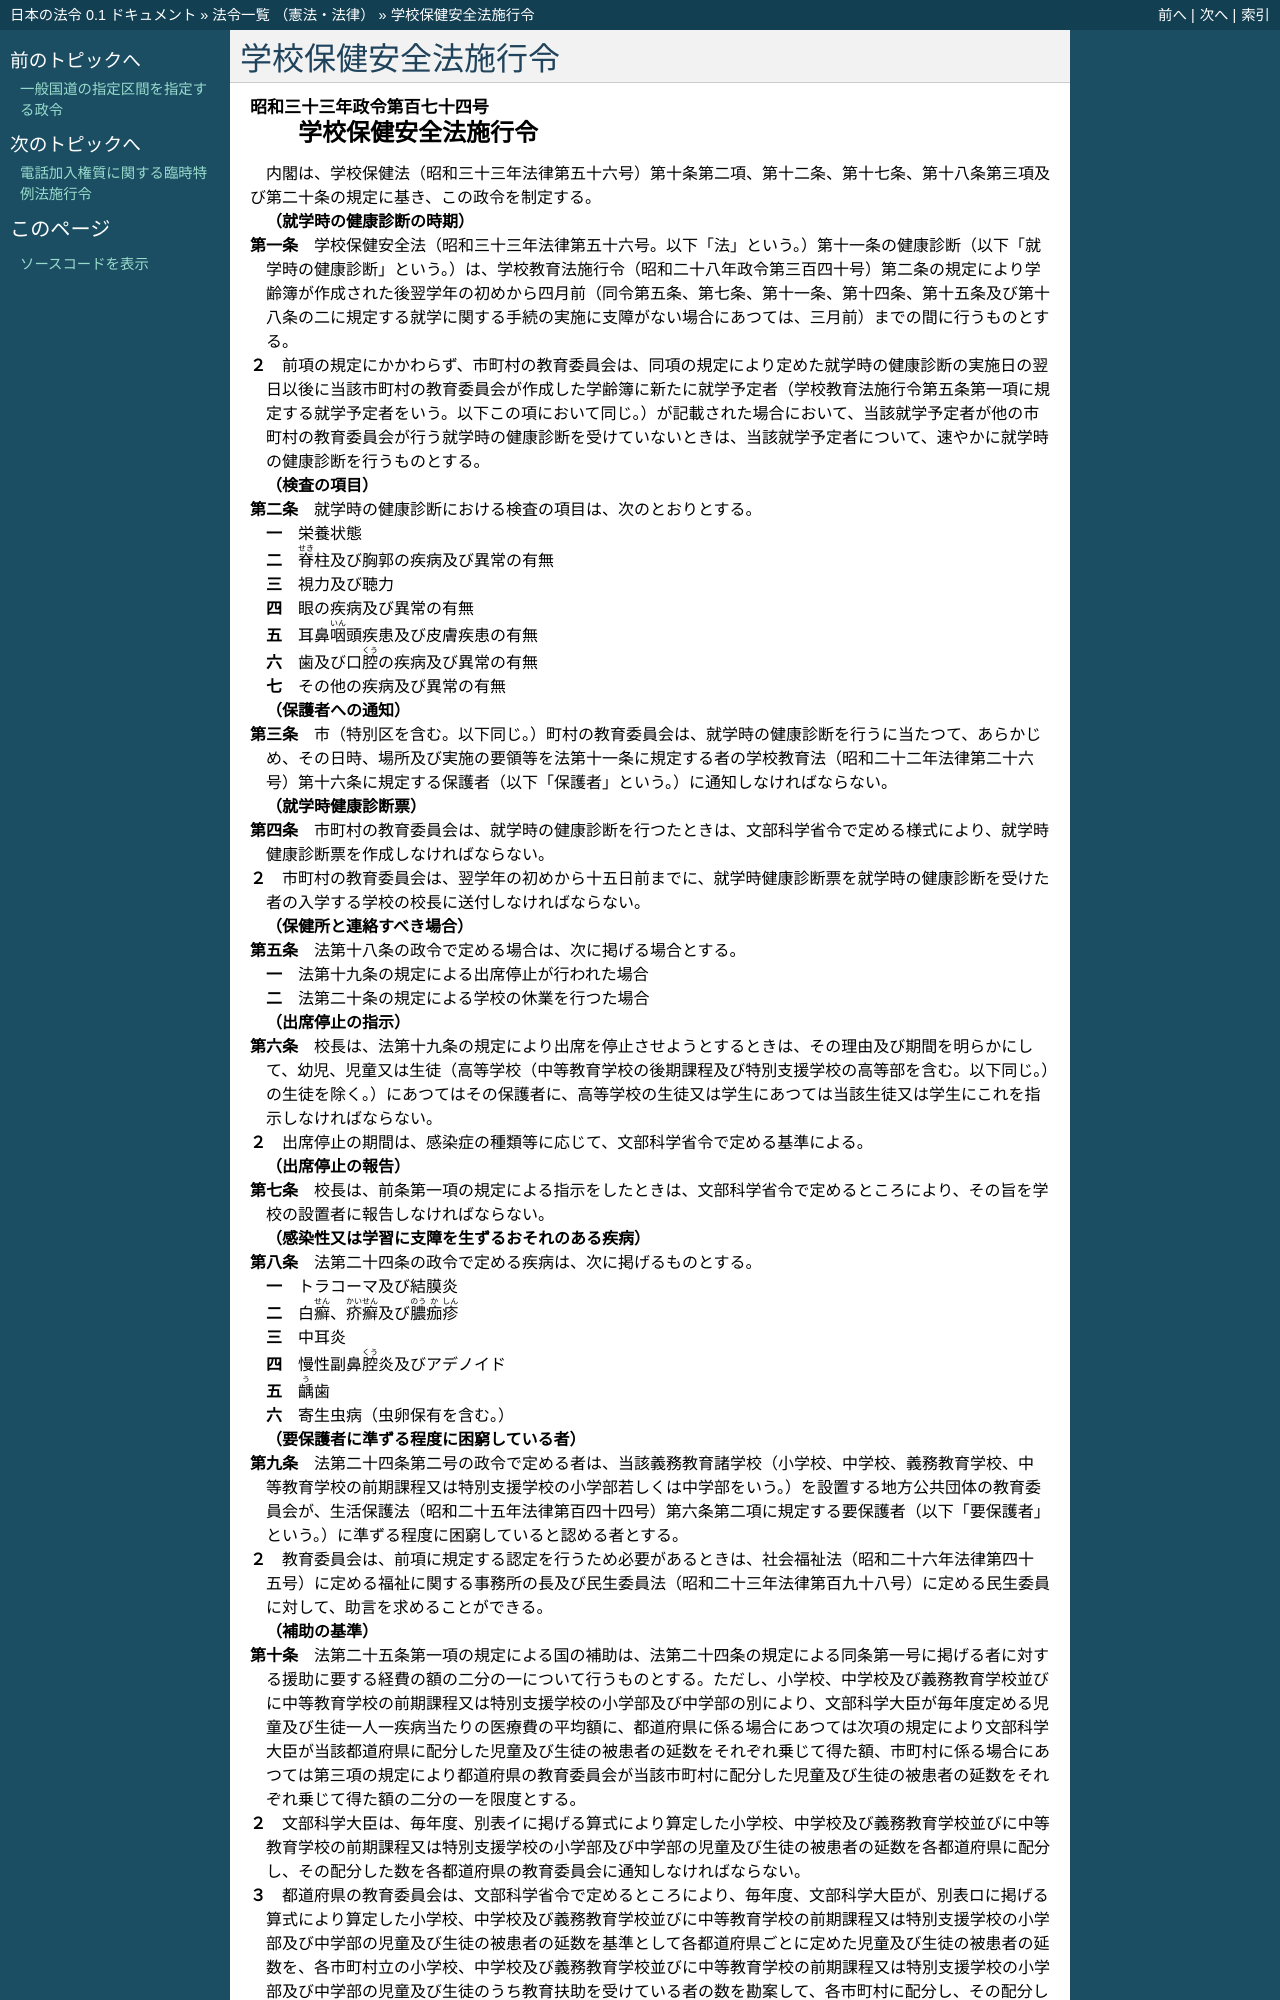

repository: ledmonster/japanese-law · page: doc/333/333CO0000000174_20160401_427CO0000000421.html · generator: sphinx

.. _333CO0000000174_20160401_427CO0000000421:

:orphan:

====================
学校保健安全法施行令
====================

.. raw:: html
    
    
    <main id="contentsLaw" class="active">
    <div id="innerDocument" class="active">
    
    
    
    
    <div style="margin-bottom: 12px;">
    <div id="lawTitleNo" style="font-size: 1.067rem; font-weight: bold;" class="_shokanBoxParent">昭和三十三年政令第百七十四号<div class="_shokanBox"></div>
    <div class="_inyoBox" id="_inyo_"></div>
    </div>
    <div id="lawTitle" style="margin-left: 3rem; font-size: 1.5rem; font-weight: bold; line-height: 1.25em;" class="_shokanBoxParent">
    <span data-xpath="">学校保健安全法施行令</span><div class="_shokanBox" id="_shokan_"><div class="_shokanBtnIcons"></div></div>
    <div class="_inyoBox" id="_inyo_"></div>
    </div>
    </div><section id="EnactStatement" class="active EnactStatement"><div class="_div_EnactStatement _shokanBoxParent" style="text-indent: 1em;">
    <span data-xpath="">内閣は、学校保健法（昭和三十三年法律第五十六号）第十条第二項、第十二条、第十七条、第十八条第三項及び第二十条の規定に基き、この政令を制定する。</span><div class="_shokanBox" id="_shokan_"><div class="_shokanBtnIcons"></div></div>
    <div class="_inyoBox" id="_inyo_"></div>
    </div></section><section id="MainProvision" class="active MainProvision"><section id="" class="active Article"><div style="margin-left: 1em; font-weight: bold;" class="_div_ArticleCaption _shokanBoxParent">
    <span data-xpath="">（就学時の健康診断の時期）</span><div class="_shokanBox" id="_shokan_"><div class="_shokanBtnIcons"></div></div>
    <div class="_inyoBox" id="_inyo_"></div>
    </div>
    <div style="margin-left: 1em; text-indent: -1em;" id="" class="_div_ArticleTitle _shokanBoxParent">
    <span style="font-weight: bold;">第一条</span>　<span data-xpath="">学校保健安全法（昭和三十三年法律第五十六号。以下「法」という。）第十一条の健康診断（以下「就学時の健康診断」という。）は、学校教育法施行令（昭和二十八年政令第三百四十号）第二条の規定により学齢簿が作成された後翌学年の初めから四月前（同令第五条、第七条、第十一条、第十四条、第十五条及び第十八条の二に規定する就学に関する手続の実施に支障がない場合にあつては、三月前）までの間に行うものとする。</span><div class="_shokanBox" id="_shokan_"><div class="_shokanBtnIcons"></div></div>
    <div class="_inyoBox" id="_inyo_"></div>
    </div>
    <div style="margin-left: 1em; text-indent: -1em;" class="_div_ParagraphSentence _shokanBoxParent">
    <span style="font-weight: bold;">２</span>　<span data-xpath="">前項の規定にかかわらず、市町村の教育委員会は、同項の規定により定めた就学時の健康診断の実施日の翌日以後に当該市町村の教育委員会が作成した学齢簿に新たに就学予定者（学校教育法施行令第五条第一項に規定する就学予定者をいう。以下この項において同じ。）が記載された場合において、当該就学予定者が他の市町村の教育委員会が行う就学時の健康診断を受けていないときは、当該就学予定者について、速やかに就学時の健康診断を行うものとする。</span><div class="_shokanBox" id="_shokan_"><div class="_shokanBtnIcons"></div></div>
    <div class="_inyoBox" id="_inyo_"></div>
    </div></section><section id="" class="active Article"><div style="margin-left: 1em; font-weight: bold;" class="_div_ArticleCaption _shokanBoxParent">
    <span data-xpath="">（検査の項目）</span><div class="_shokanBox" id="_shokan_"><div class="_shokanBtnIcons"></div></div>
    <div class="_inyoBox" id="_inyo_"></div>
    </div>
    <div style="margin-left: 1em; text-indent: -1em;" id="" class="_div_ArticleTitle _shokanBoxParent">
    <span style="font-weight: bold;">第二条</span>　<span data-xpath="">就学時の健康診断における検査の項目は、次のとおりとする。</span><div class="_shokanBox" id="_shokan_"><div class="_shokanBtnIcons"></div></div>
    <div class="_inyoBox" id="_inyo_"></div>
    </div>
    <div id="" style="margin-left: 2em; text-indent: -1em;" class="_div_ItemSentence _shokanBoxParent">
    <span style="font-weight: bold;">一</span>　<span data-xpath="">栄養状態</span><div class="_shokanBox" id="_shokan_"><div class="_shokanBtnIcons"></div></div>
    <div class="_inyoBox" id="_inyo_"></div>
    </div>
    <div id="" style="margin-left: 2em; text-indent: -1em;" class="_div_ItemSentence _shokanBoxParent">
    <span style="font-weight: bold;">二</span>　<span data-xpath=""><ruby class="law-ruby">脊<rt class="law-ruby">せき</rt></ruby>柱及び胸郭の疾病及び異常の有無</span><div class="_shokanBox" id="_shokan_"><div class="_shokanBtnIcons"></div></div>
    <div class="_inyoBox" id="_inyo_"></div>
    </div>
    <div id="" style="margin-left: 2em; text-indent: -1em;" class="_div_ItemSentence _shokanBoxParent">
    <span style="font-weight: bold;">三</span>　<span data-xpath="">視力及び聴力</span><div class="_shokanBox" id="_shokan_"><div class="_shokanBtnIcons"></div></div>
    <div class="_inyoBox" id="_inyo_"></div>
    </div>
    <div id="" style="margin-left: 2em; text-indent: -1em;" class="_div_ItemSentence _shokanBoxParent">
    <span style="font-weight: bold;">四</span>　<span data-xpath="">眼の疾病及び異常の有無</span><div class="_shokanBox" id="_shokan_"><div class="_shokanBtnIcons"></div></div>
    <div class="_inyoBox" id="_inyo_"></div>
    </div>
    <div id="" style="margin-left: 2em; text-indent: -1em;" class="_div_ItemSentence _shokanBoxParent">
    <span style="font-weight: bold;">五</span>　<span data-xpath="">耳鼻<ruby class="law-ruby">咽<rt class="law-ruby">いん</rt></ruby>頭疾患及び皮膚疾患の有無</span><div class="_shokanBox" id="_shokan_"><div class="_shokanBtnIcons"></div></div>
    <div class="_inyoBox" id="_inyo_"></div>
    </div>
    <div id="" style="margin-left: 2em; text-indent: -1em;" class="_div_ItemSentence _shokanBoxParent">
    <span style="font-weight: bold;">六</span>　<span data-xpath="">歯及び口<ruby class="law-ruby">腔<rt class="law-ruby">くう</rt></ruby>の疾病及び異常の有無</span><div class="_shokanBox" id="_shokan_"><div class="_shokanBtnIcons"></div></div>
    <div class="_inyoBox" id="_inyo_"></div>
    </div>
    <div id="" style="margin-left: 2em; text-indent: -1em;" class="_div_ItemSentence _shokanBoxParent">
    <span style="font-weight: bold;">七</span>　<span data-xpath="">その他の疾病及び異常の有無</span><div class="_shokanBox" id="_shokan_"><div class="_shokanBtnIcons"></div></div>
    <div class="_inyoBox" id="_inyo_"></div>
    </div></section><section id="" class="active Article"><div style="margin-left: 1em; font-weight: bold;" class="_div_ArticleCaption _shokanBoxParent">
    <span data-xpath="">（保護者への通知）</span><div class="_shokanBox" id="_shokan_"><div class="_shokanBtnIcons"></div></div>
    <div class="_inyoBox" id="_inyo_"></div>
    </div>
    <div style="margin-left: 1em; text-indent: -1em;" id="" class="_div_ArticleTitle _shokanBoxParent">
    <span style="font-weight: bold;">第三条</span>　<span data-xpath="">市（特別区を含む。以下同じ。）町村の教育委員会は、就学時の健康診断を行うに当たつて、あらかじめ、その日時、場所及び実施の要領等を法第十一条に規定する者の学校教育法（昭和二十二年法律第二十六号）第十六条に規定する保護者（以下「保護者」という。）に通知しなければならない。</span><div class="_shokanBox" id="_shokan_"><div class="_shokanBtnIcons"></div></div>
    <div class="_inyoBox" id="_inyo_"></div>
    </div></section><section id="" class="active Article"><div style="margin-left: 1em; font-weight: bold;" class="_div_ArticleCaption _shokanBoxParent">
    <span data-xpath="">（就学時健康診断票）</span><div class="_shokanBox" id="_shokan_"><div class="_shokanBtnIcons"></div></div>
    <div class="_inyoBox" id="_inyo_"></div>
    </div>
    <div style="margin-left: 1em; text-indent: -1em;" id="" class="_div_ArticleTitle _shokanBoxParent">
    <span style="font-weight: bold;">第四条</span>　<span data-xpath="">市町村の教育委員会は、就学時の健康診断を行つたときは、文部科学省令で定める様式により、就学時健康診断票を作成しなければならない。</span><div class="_shokanBox" id="_shokan_"><div class="_shokanBtnIcons"></div></div>
    <div class="_inyoBox" id="_inyo_"></div>
    </div>
    <div style="margin-left: 1em; text-indent: -1em;" class="_div_ParagraphSentence _shokanBoxParent">
    <span style="font-weight: bold;">２</span>　<span data-xpath="">市町村の教育委員会は、翌学年の初めから十五日前までに、就学時健康診断票を就学時の健康診断を受けた者の入学する学校の校長に送付しなければならない。</span><div class="_shokanBox" id="_shokan_"><div class="_shokanBtnIcons"></div></div>
    <div class="_inyoBox" id="_inyo_"></div>
    </div></section><section id="" class="active Article"><div style="margin-left: 1em; font-weight: bold;" class="_div_ArticleCaption _shokanBoxParent">
    <span data-xpath="">（保健所と連絡すべき場合）</span><div class="_shokanBox" id="_shokan_"><div class="_shokanBtnIcons"></div></div>
    <div class="_inyoBox" id="_inyo_"></div>
    </div>
    <div style="margin-left: 1em; text-indent: -1em;" id="" class="_div_ArticleTitle _shokanBoxParent">
    <span style="font-weight: bold;">第五条</span>　<span data-xpath="">法第十八条の政令で定める場合は、次に掲げる場合とする。</span><div class="_shokanBox" id="_shokan_"><div class="_shokanBtnIcons"></div></div>
    <div class="_inyoBox" id="_inyo_"></div>
    </div>
    <div id="" style="margin-left: 2em; text-indent: -1em;" class="_div_ItemSentence _shokanBoxParent">
    <span style="font-weight: bold;">一</span>　<span data-xpath="">法第十九条の規定による出席停止が行われた場合</span><div class="_shokanBox" id="_shokan_"><div class="_shokanBtnIcons"></div></div>
    <div class="_inyoBox" id="_inyo_"></div>
    </div>
    <div id="" style="margin-left: 2em; text-indent: -1em;" class="_div_ItemSentence _shokanBoxParent">
    <span style="font-weight: bold;">二</span>　<span data-xpath="">法第二十条の規定による学校の休業を行つた場合</span><div class="_shokanBox" id="_shokan_"><div class="_shokanBtnIcons"></div></div>
    <div class="_inyoBox" id="_inyo_"></div>
    </div></section><section id="" class="active Article"><div style="margin-left: 1em; font-weight: bold;" class="_div_ArticleCaption _shokanBoxParent">
    <span data-xpath="">（出席停止の指示）</span><div class="_shokanBox" id="_shokan_"><div class="_shokanBtnIcons"></div></div>
    <div class="_inyoBox" id="_inyo_"></div>
    </div>
    <div style="margin-left: 1em; text-indent: -1em;" id="" class="_div_ArticleTitle _shokanBoxParent">
    <span style="font-weight: bold;">第六条</span>　<span data-xpath="">校長は、法第十九条の規定により出席を停止させようとするときは、その理由及び期間を明らかにして、幼児、児童又は生徒（高等学校（中等教育学校の後期課程及び特別支援学校の高等部を含む。以下同じ。）の生徒を除く。）にあつてはその保護者に、高等学校の生徒又は学生にあつては当該生徒又は学生にこれを指示しなければならない。</span><div class="_shokanBox" id="_shokan_"><div class="_shokanBtnIcons"></div></div>
    <div class="_inyoBox" id="_inyo_"></div>
    </div>
    <div style="margin-left: 1em; text-indent: -1em;" class="_div_ParagraphSentence _shokanBoxParent">
    <span style="font-weight: bold;">２</span>　<span data-xpath="">出席停止の期間は、感染症の種類等に応じて、文部科学省令で定める基準による。</span><div class="_shokanBox" id="_shokan_"><div class="_shokanBtnIcons"></div></div>
    <div class="_inyoBox" id="_inyo_"></div>
    </div></section><section id="" class="active Article"><div style="margin-left: 1em; font-weight: bold;" class="_div_ArticleCaption _shokanBoxParent">
    <span data-xpath="">（出席停止の報告）</span><div class="_shokanBox" id="_shokan_"><div class="_shokanBtnIcons"></div></div>
    <div class="_inyoBox" id="_inyo_"></div>
    </div>
    <div style="margin-left: 1em; text-indent: -1em;" id="" class="_div_ArticleTitle _shokanBoxParent">
    <span style="font-weight: bold;">第七条</span>　<span data-xpath="">校長は、前条第一項の規定による指示をしたときは、文部科学省令で定めるところにより、その旨を学校の設置者に報告しなければならない。</span><div class="_shokanBox" id="_shokan_"><div class="_shokanBtnIcons"></div></div>
    <div class="_inyoBox" id="_inyo_"></div>
    </div></section><section id="" class="active Article"><div style="margin-left: 1em; font-weight: bold;" class="_div_ArticleCaption _shokanBoxParent">
    <span data-xpath="">（感染性又は学習に支障を生ずるおそれのある疾病）</span><div class="_shokanBox" id="_shokan_"><div class="_shokanBtnIcons"></div></div>
    <div class="_inyoBox" id="_inyo_"></div>
    </div>
    <div style="margin-left: 1em; text-indent: -1em;" id="" class="_div_ArticleTitle _shokanBoxParent">
    <span style="font-weight: bold;">第八条</span>　<span data-xpath="">法第二十四条の政令で定める疾病は、次に掲げるものとする。</span><div class="_shokanBox" id="_shokan_"><div class="_shokanBtnIcons"></div></div>
    <div class="_inyoBox" id="_inyo_"></div>
    </div>
    <div id="" style="margin-left: 2em; text-indent: -1em;" class="_div_ItemSentence _shokanBoxParent">
    <span style="font-weight: bold;">一</span>　<span data-xpath="">トラコーマ及び結膜炎</span><div class="_shokanBox" id="_shokan_"><div class="_shokanBtnIcons"></div></div>
    <div class="_inyoBox" id="_inyo_"></div>
    </div>
    <div id="" style="margin-left: 2em; text-indent: -1em;" class="_div_ItemSentence _shokanBoxParent">
    <span style="font-weight: bold;">二</span>　<span data-xpath="">白<ruby class="law-ruby">癬<rt class="law-ruby">せん</rt></ruby>、<ruby class="law-ruby">疥<rt class="law-ruby">かい</rt></ruby><ruby class="law-ruby">癬<rt class="law-ruby">せん</rt></ruby>及び<ruby class="law-ruby">膿<rt class="law-ruby">のう</rt></ruby><ruby class="law-ruby">痂<rt class="law-ruby">か</rt></ruby><ruby class="law-ruby">疹<rt class="law-ruby">しん</rt></ruby></span><div class="_shokanBox" id="_shokan_"><div class="_shokanBtnIcons"></div></div>
    <div class="_inyoBox" id="_inyo_"></div>
    </div>
    <div id="" style="margin-left: 2em; text-indent: -1em;" class="_div_ItemSentence _shokanBoxParent">
    <span style="font-weight: bold;">三</span>　<span data-xpath="">中耳炎</span><div class="_shokanBox" id="_shokan_"><div class="_shokanBtnIcons"></div></div>
    <div class="_inyoBox" id="_inyo_"></div>
    </div>
    <div id="" style="margin-left: 2em; text-indent: -1em;" class="_div_ItemSentence _shokanBoxParent">
    <span style="font-weight: bold;">四</span>　<span data-xpath="">慢性副鼻<ruby class="law-ruby">腔<rt class="law-ruby">くう</rt></ruby>炎及びアデノイド</span><div class="_shokanBox" id="_shokan_"><div class="_shokanBtnIcons"></div></div>
    <div class="_inyoBox" id="_inyo_"></div>
    </div>
    <div id="" style="margin-left: 2em; text-indent: -1em;" class="_div_ItemSentence _shokanBoxParent">
    <span style="font-weight: bold;">五</span>　<span data-xpath=""><ruby class="law-ruby">齲<rt class="law-ruby">う</rt></ruby>歯</span><div class="_shokanBox" id="_shokan_"><div class="_shokanBtnIcons"></div></div>
    <div class="_inyoBox" id="_inyo_"></div>
    </div>
    <div id="" style="margin-left: 2em; text-indent: -1em;" class="_div_ItemSentence _shokanBoxParent">
    <span style="font-weight: bold;">六</span>　<span data-xpath="">寄生虫病（虫卵保有を含む。）</span><div class="_shokanBox" id="_shokan_"><div class="_shokanBtnIcons"></div></div>
    <div class="_inyoBox" id="_inyo_"></div>
    </div></section><section id="" class="active Article"><div style="margin-left: 1em; font-weight: bold;" class="_div_ArticleCaption _shokanBoxParent">
    <span data-xpath="">（要保護者に準ずる程度に困窮している者）</span><div class="_shokanBox" id="_shokan_"><div class="_shokanBtnIcons"></div></div>
    <div class="_inyoBox" id="_inyo_"></div>
    </div>
    <div style="margin-left: 1em; text-indent: -1em;" id="" class="_div_ArticleTitle _shokanBoxParent">
    <span style="font-weight: bold;">第九条</span>　<span data-xpath="">法第二十四条第二号の政令で定める者は、当該義務教育諸学校（小学校、中学校、義務教育学校、中等教育学校の前期課程又は特別支援学校の小学部若しくは中学部をいう。）を設置する地方公共団体の教育委員会が、生活保護法（昭和二十五年法律第百四十四号）第六条第二項に規定する要保護者（以下「要保護者」という。）に準ずる程度に困窮していると認める者とする。</span><div class="_shokanBox" id="_shokan_"><div class="_shokanBtnIcons"></div></div>
    <div class="_inyoBox" id="_inyo_"></div>
    </div>
    <div style="margin-left: 1em; text-indent: -1em;" class="_div_ParagraphSentence _shokanBoxParent">
    <span style="font-weight: bold;">２</span>　<span data-xpath="">教育委員会は、前項に規定する認定を行うため必要があるときは、社会福祉法（昭和二十六年法律第四十五号）に定める福祉に関する事務所の長及び民生委員法（昭和二十三年法律第百九十八号）に定める民生委員に対して、助言を求めることができる。</span><div class="_shokanBox" id="_shokan_"><div class="_shokanBtnIcons"></div></div>
    <div class="_inyoBox" id="_inyo_"></div>
    </div></section><section id="" class="active Article"><div style="margin-left: 1em; font-weight: bold;" class="_div_ArticleCaption _shokanBoxParent">
    <span data-xpath="">（補助の基準）</span><div class="_shokanBox" id="_shokan_"><div class="_shokanBtnIcons"></div></div>
    <div class="_inyoBox" id="_inyo_"></div>
    </div>
    <div style="margin-left: 1em; text-indent: -1em;" id="" class="_div_ArticleTitle _shokanBoxParent">
    <span style="font-weight: bold;">第十条</span>　<span data-xpath="">法第二十五条第一項の規定による国の補助は、法第二十四条の規定による同条第一号に掲げる者に対する援助に要する経費の額の二分の一について行うものとする。</span><span data-xpath="">ただし、小学校、中学校及び義務教育学校並びに中等教育学校の前期課程又は特別支援学校の小学部及び中学部の別により、文部科学大臣が毎年度定める児童及び生徒一人一疾病当たりの医療費の平均額に、都道府県に係る場合にあつては次項の規定により文部科学大臣が当該都道府県に配分した児童及び生徒の被患者の延数をそれぞれ乗じて得た額、市町村に係る場合にあつては第三項の規定により都道府県の教育委員会が当該市町村に配分した児童及び生徒の被患者の延数をそれぞれ乗じて得た額の二分の一を限度とする。</span><div class="_shokanBox" id="_shokan_"><div class="_shokanBtnIcons"></div></div>
    <div class="_inyoBox" id="_inyo_"></div>
    </div>
    <div style="margin-left: 1em; text-indent: -1em;" class="_div_ParagraphSentence _shokanBoxParent">
    <span style="font-weight: bold;">２</span>　<span data-xpath="">文部科学大臣は、毎年度、別表イに掲げる算式により算定した小学校、中学校及び義務教育学校並びに中等教育学校の前期課程又は特別支援学校の小学部及び中学部の児童及び生徒の被患者の延数を各都道府県に配分し、その配分した数を各都道府県の教育委員会に通知しなければならない。</span><div class="_shokanBox" id="_shokan_"><div class="_shokanBtnIcons"></div></div>
    <div class="_inyoBox" id="_inyo_"></div>
    </div>
    <div style="margin-left: 1em; text-indent: -1em;" class="_div_ParagraphSentence _shokanBoxParent">
    <span style="font-weight: bold;">３</span>　<span data-xpath="">都道府県の教育委員会は、文部科学省令で定めるところにより、毎年度、文部科学大臣が、別表ロに掲げる算式により算定した小学校、中学校及び義務教育学校並びに中等教育学校の前期課程又は特別支援学校の小学部及び中学部の児童及び生徒の被患者の延数を基準として各都道府県ごとに定めた児童及び生徒の被患者の延数を、各市町村立の小学校、中学校及び義務教育学校並びに中等教育学校の前期課程又は特別支援学校の小学部及び中学部の児童及び生徒のうち教育扶助を受けている者の数を勘案して、各市町村に配分し、その配分した数を文部科学大臣及び各市町村の教育委員会に通知しなければならない。</span><div class="_shokanBox" id="_shokan_"><div class="_shokanBtnIcons"></div></div>
    <div class="_inyoBox" id="_inyo_"></div>
    </div>
    <div style="margin-left: 1em; text-indent: -1em;" class="_div_ParagraphSentence _shokanBoxParent">
    <span style="font-weight: bold;">４</span>　<span data-xpath="">前項の規定により都道府県が処理することとされている事務は、地方自治法（昭和二十二年法律第六十七号）第二条第九項第一号に規定する第一号法定受託事務とする。</span><div class="_shokanBox" id="_shokan_"><div class="_shokanBtnIcons"></div></div>
    <div class="_inyoBox" id="_inyo_"></div>
    </div></section><section id="" class="active Article"><div style="margin-left: 1em; font-weight: bold;" class="_div_ArticleCaption _shokanBoxParent">
    <span data-xpath="">（専修学校への準用）</span><div class="_shokanBox" id="_shokan_"><div class="_shokanBtnIcons"></div></div>
    <div class="_inyoBox" id="_inyo_"></div>
    </div>
    <div style="margin-left: 1em; text-indent: -1em;" id="" class="_d
